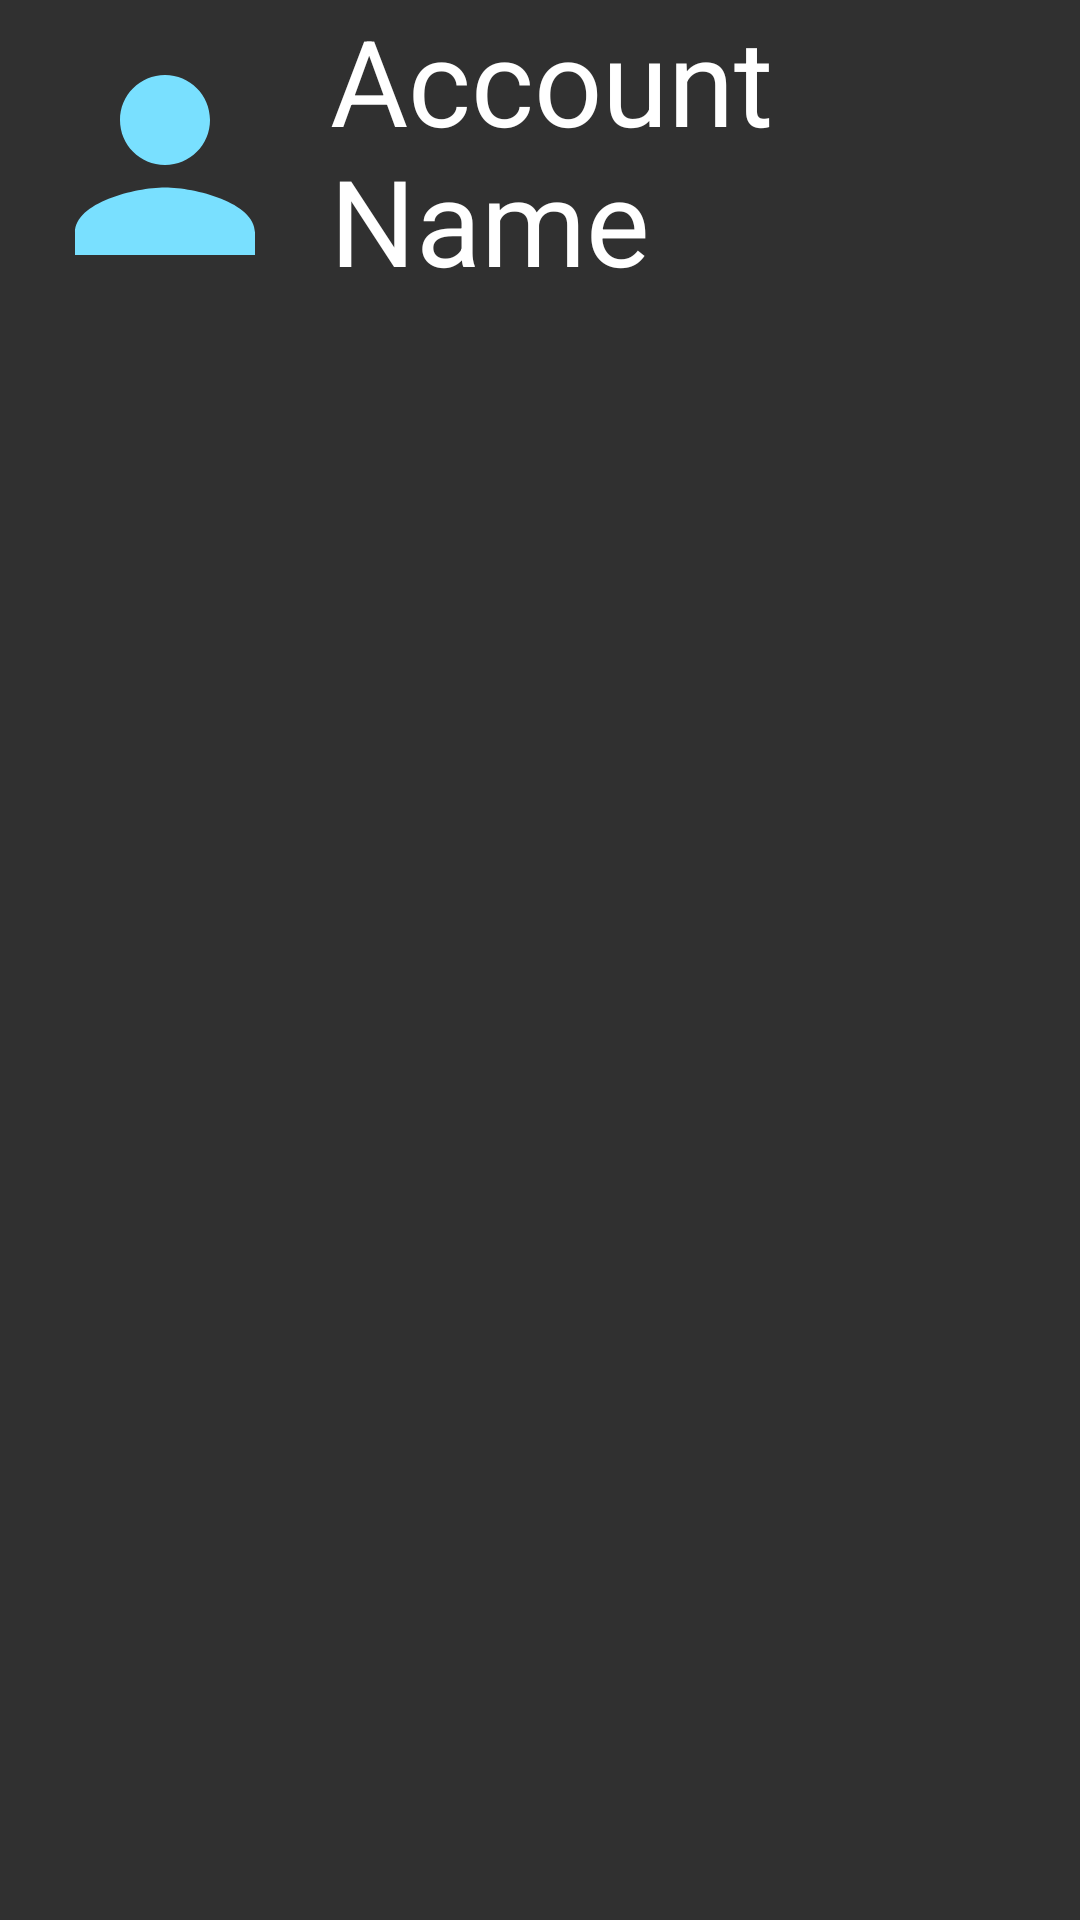

Here is an Android app screen rendered from its layout file. Give the layout XML and the strings, colors and styles it references.
<!-- AndroidManifest.xml: application theme Theme.AppCompat.NoActionBar -->
<!-- res/layout/playlistview_header.xml -->
<?xml version="1.0" encoding="utf-8"?>
<RelativeLayout
    xmlns:android="http://schemas.android.com/apk/res/android" android:layout_width="match_parent"
    android:layout_height="match_parent">

    <LinearLayout
        android:layout_width="match_parent"
        android:layout_height="match_parent"
        android:orientation="vertical">

        <LinearLayout
            android:layout_width="match_parent"
            android:layout_height="wrap_content">

            <ImageView
                android:id="@+id/AccountSettings"
                android:layout_width="90dp"
                android:layout_height="90dp"
                android:layout_alignParentLeft="true"
                android:layout_marginLeft="10dp"
                android:layout_marginRight="10dp"
                android:layout_marginTop="10dp"
                android:src="@drawable/artist_icon">

            </ImageView>

            <LinearLayout
                android:layout_width="match_parent"
                android:layout_height="100dp"
                android:orientation="vertical">

                <LinearLayout
                    android:layout_width="match_parent"
                    android:layout_height="wrap_content">

                    <TextView
                        android:id="@+id/AccountName"
                        android:layout_width="wrap_content"
                        android:layout_height="wrap_content"

                        android:text="Account Name"
                        android:textColor="#FFFFFF"
                        android:textSize="40sp">

                    </TextView>

                </LinearLayout>



                <LinearLayout
                    android:layout_width="match_parent"
                    android:layout_height="wrap_content"
                    android:layout_marginTop="10dp">

                    <TextView
                        android:id="@+id/Level"
                        android:layout_width="wrap_content"
                        android:layout_height="wrap_content"

                        android:text="LVL 100"
                        android:textColor="#c084db"
                        android:textSize="25sp">

                    </TextView>

                    <ProgressBar
                        android:id="@+id/EXP"
                        style="@style/Widget.AppCompat.ProgressBar.Horizontal"
                        android:layout_width="match_parent"
                        android:layout_height="wrap_content"
                        android:layout_marginLeft="10dp"
                        android:layout_marginTop="10dp"
                        android:layout_marginRight="10dp"
                        android:progress="25">

                    </ProgressBar>

                </LinearLayout>

            </LinearLayout>

        </LinearLayout>

    </LinearLayout>

</RelativeLayout>
<!-- resources referenced by this layout -->
<resources>
  <!-- drawable artist_icon (drawable) -->
  <vector android:height="24dp" android:tint="#79E0FF"
      android:viewportHeight="24" android:viewportWidth="24"
      android:width="24dp" xmlns:android="http://schemas.android.com/apk/res/android">
      <path android:fillColor="@android:color/white" android:pathData="M12,12c2.21,0 4,-1.79 4,-4s-1.79,-4 -4,-4 -4,1.79 -4,4 1.79,4 4,4zM12,14c-2.67,0 -8,1.34 -8,4v2h16v-2c0,-2.66 -5.33,-4 -8,-4z"/>
  </vector>
</resources>
